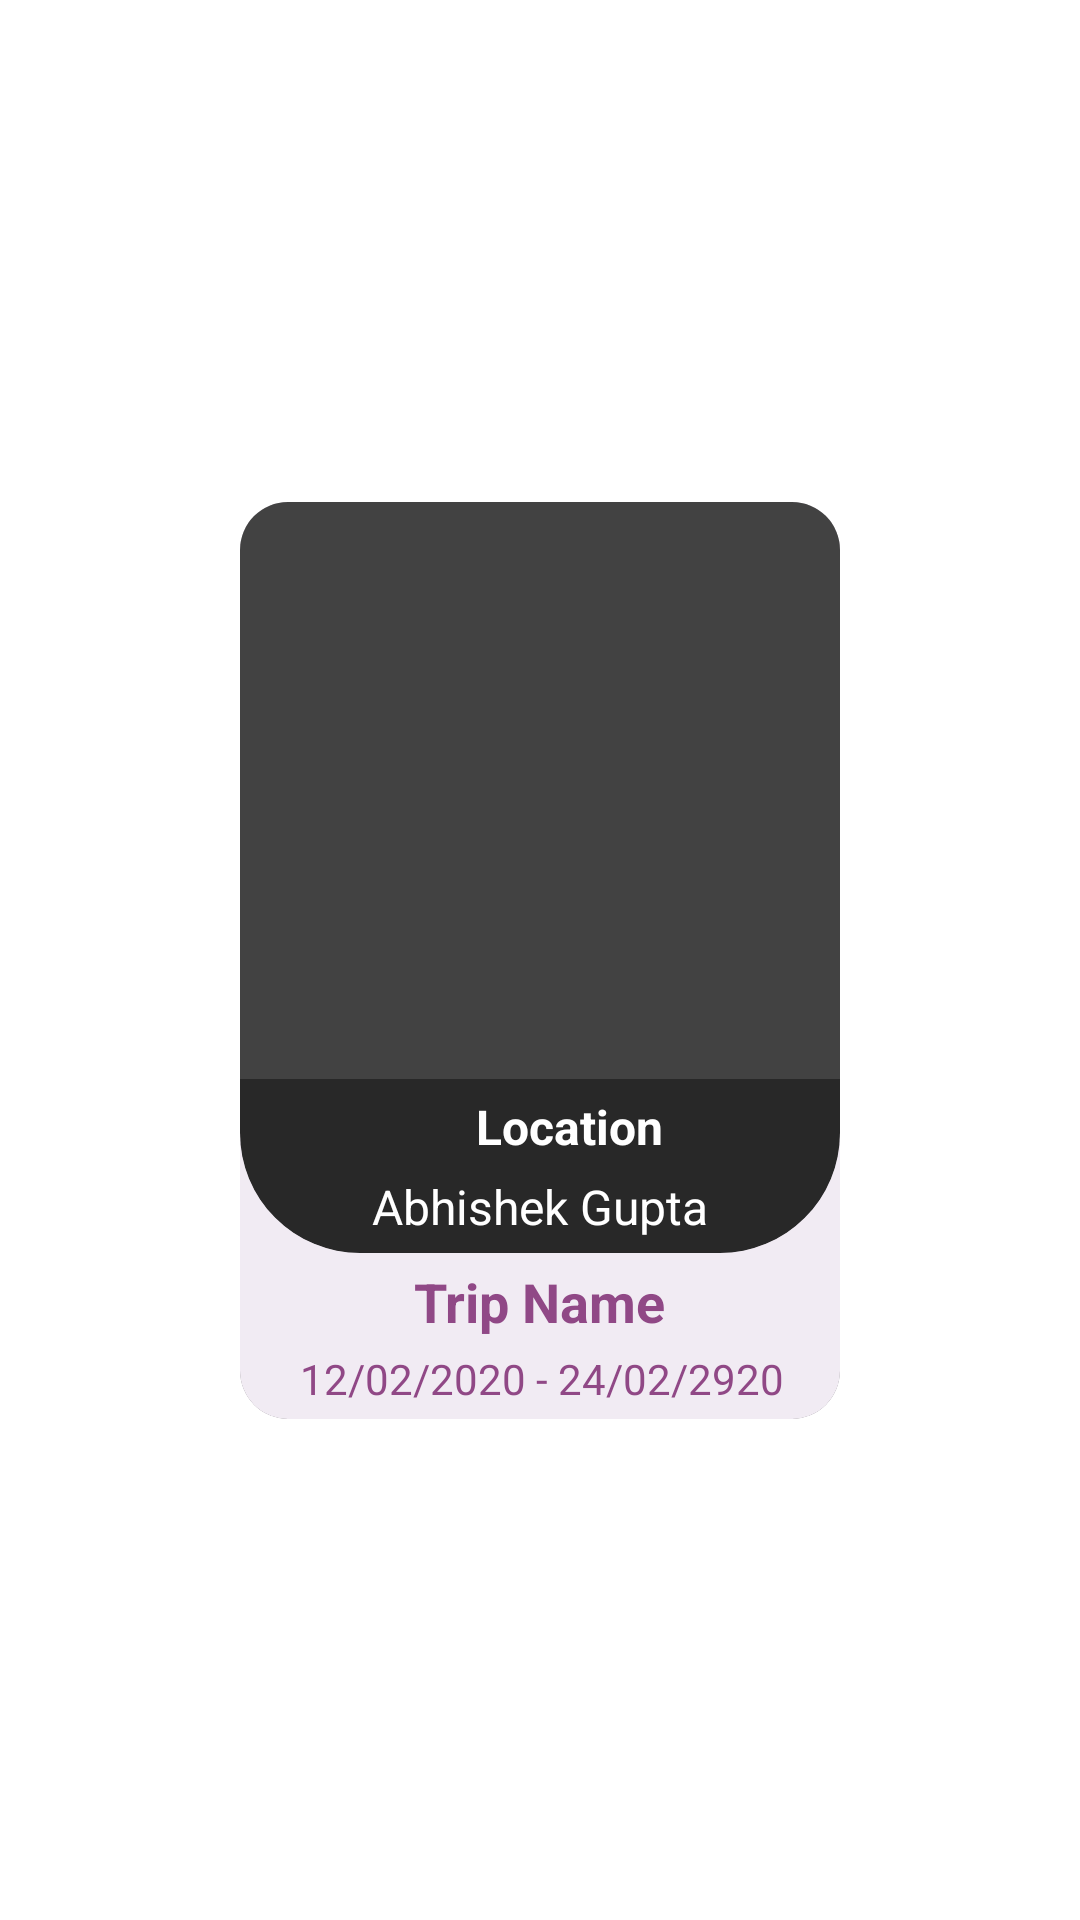

Reconstruct the res/layout file that produces this screen, plus the resources it refers to.
<!-- AndroidManifest.xml: application theme Theme.TripStory -->
<!-- res/layout/layout_trip.xml -->
<?xml version="1.0" encoding="utf-8"?>
<androidx.constraintlayout.widget.ConstraintLayout xmlns:android="http://schemas.android.com/apk/res/android"
    xmlns:app="http://schemas.android.com/apk/res-auto"
    android:id="@+id/parentView"
    xmlns:tools="http://schemas.android.com/tools"
    android:layout_width="wrap_content"
    android:layout_height="wrap_content">
    <androidx.cardview.widget.CardView
        android:layout_width="wrap_content"
        app:cardCornerRadius="16dp"
        android:layout_height="wrap_content"
        android:layout_marginHorizontal="6dp"
        android:layout_marginVertical="10dp"

        app:cardElevation="6dp"
        app:layout_constraintBottom_toBottomOf="parent"
        app:layout_constraintTop_toTopOf="parent"
        app:layout_constraintStart_toStartOf="parent"
        app:layout_constraintEnd_toEndOf="parent">

        <androidx.constraintlayout.widget.ConstraintLayout
            android:id="@+id/bgColor"
            android:background="@color/colorSecondary"


            android:layout_width="match_parent"
            android:layout_height="match_parent">


            <androidx.cardview.widget.CardView
                android:id="@+id/cvImage"
                android:layout_width="wrap_content"
                android:layout_height="wrap_content"
                app:cardCornerRadius="40dp"
                android:layout_marginTop="-40dp"
                app:layout_constraintStart_toStartOf="parent"
                app:layout_constraintTop_toTopOf="parent">
                <androidx.constraintlayout.widget.ConstraintLayout
                    android:layout_width="match_parent"
                    android:layout_height="match_parent">
                    <ImageView
                        android:id="@+id/ivTripImage"
                        android:layout_width="200dp"
                        android:layout_height="250dp"
                        android:layout_marginTop="40dp"
                        android:scaleType="centerCrop"
                        tools:srcCompat="@drawable/placeholder"
                        app:layout_constraintTop_toTopOf="parent"
                        app:layout_constraintStart_toStartOf="parent"
                        app:layout_constraintEnd_toEndOf="parent"/>
                    <LinearLayout

                        android:layout_width="0dp"
                        android:layout_height="wrap_content"
                        android:text="Destination"
                        android:textColor="@color/white"
                        android:textSize="16sp"

                        android:gravity="center"
                        android:paddingTop="5dp"
                        android:background="#66000000"
                        app:layout_constraintBottom_toTopOf="@id/tvUserName"
                        app:layout_constraintEnd_toEndOf="parent"
                        app:layout_constraintStart_toStartOf="parent"
                        >
                        <ImageView
                            android:layout_width="20dp"
                            android:layout_height="20dp"
                            android:layout_gravity="top"
                            android:src="@drawable/locationpin"/>
                        <TextView
                            android:id="@+id/tvDestination"
                            android:layout_width="wrap_content"
                            android:layout_height="wrap_content"
                            android:text="Location"
                            android:textColor="@color/white"
                            android:paddingBottom="5dp"

                            android:textStyle="bold"
                            app:layout_constraintStart_toEndOf="@id/cvImage"
                            android:textSize="16dp"
                            app:layout_constraintTop_toTopOf="@id/cvImage"
                            app:layout_constraintBottom_toBottomOf="@id/cvImage"/>
                    </LinearLayout>

                    <TextView
                        android:id="@+id/tvUserName"
                        android:layout_width="0dp"
                        android:layout_height="wrap_content"
                        android:text="Abhishek Gupta"
                        android:textColor="@color/white"
                        android:textSize="16sp"

                        android:gravity="center"
                        android:paddingBottom="5dp"
                        android:background="#66000000"
                        app:layout_constraintBottom_toBottomOf="@id/ivTripImage"
                        app:layout_constraintEnd_toEndOf="parent"
                        app:layout_constraintStart_toStartOf="parent" />

                </androidx.constraintlayout.widget.ConstraintLayout>

            </androidx.cardview.widget.CardView>

            <TextView
                android:id="@+id/tvTripName"
                android:layout_width="wrap_content"
                android:layout_height="wrap_content"
                android:paddingBottom="4dp"
                android:text="Trip Name"
                android:textColor="@color/colorPrimary"
                android:textSize="18sp"
                android:textStyle="bold"
                android:layout_marginTop="4dp"



                app:layout_constraintEnd_toEndOf="parent"
                app:layout_constraintStart_toStartOf="parent"
                app:layout_constraintTop_toBottomOf="@id/cvImage" />

            <TextView
                android:id="@+id/tvDate"
                android:layout_width="wrap_content"
                android:layout_height="wrap_content"
                android:layout_marginStart="1dp"
                android:paddingBottom="4dp"
                android:text="12/02/2020 - 24/02/2920"
                android:textColor="@color/colorPrimary"
                android:textSize="14dp"

                app:layout_constraintTop_toBottomOf="@id/tvTripName"
                app:layout_constraintEnd_toEndOf="parent"
                app:layout_constraintStart_toStartOf="parent"/>





        </androidx.constraintlayout.widget.ConstraintLayout>
    </androidx.cardview.widget.CardView>



</androidx.constraintlayout.widget.ConstraintLayout>
<!-- resources referenced by this layout -->
<resources>
  <color name="colorPrimary">#904886</color>
  <color name="colorSecondary">#F1EBF3</color>
  <color name="white">#FFFFFFFF</color>
  <style name="Theme.TripStory" parent="Theme.MaterialComponents.DayNight.NoActionBar">
          
          <item name="colorPrimary">@color/colorPrimary</item>
          <item name="colorPrimaryVariant">@color/colorPrimaryVariant</item>
          <item name="colorOnPrimary">@color/white</item>
          
          <item name="colorSecondary">@color/colorSecondary</item>
          <item name="colorSecondaryVariant">@color/teal_700</item>
          <item name="colorOnSecondary">@color/black</item>
          
          <item name="android:statusBarColor">?attr/colorPrimaryVariant</item>
          
      </style>
  <color name="colorPrimaryVariant">#8F4886</color>
  <color name="teal_700">#0097A7</color>
  <color name="black">#FF000000</color>
</resources>
